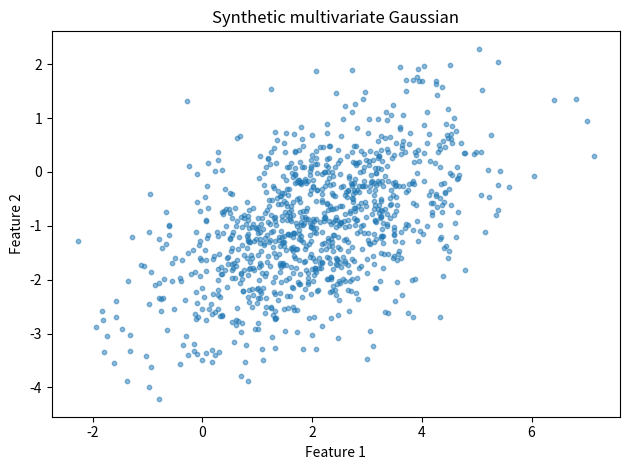

Reproduce this figure in Python.
import numpy as np, matplotlib.pyplot as plt
np.random.seed(14); mean=np.array([2,-1]); cov=np.array([[2,.8],[.8,1.2]]); X=np.random.multivariate_normal(mean,cov,1000); est_mean=X.mean(0); est_cov=np.cov(X.T)
plt.scatter(X[:,0],X[:,1],s=10,alpha=.5); plt.xlabel('Feature 1'); plt.ylabel('Feature 2'); plt.title('Synthetic multivariate Gaussian'); plt.tight_layout(); plt.savefig('78_output.png'); print('Estimated mean:',est_mean,'\nCovariance:',est_cov)
